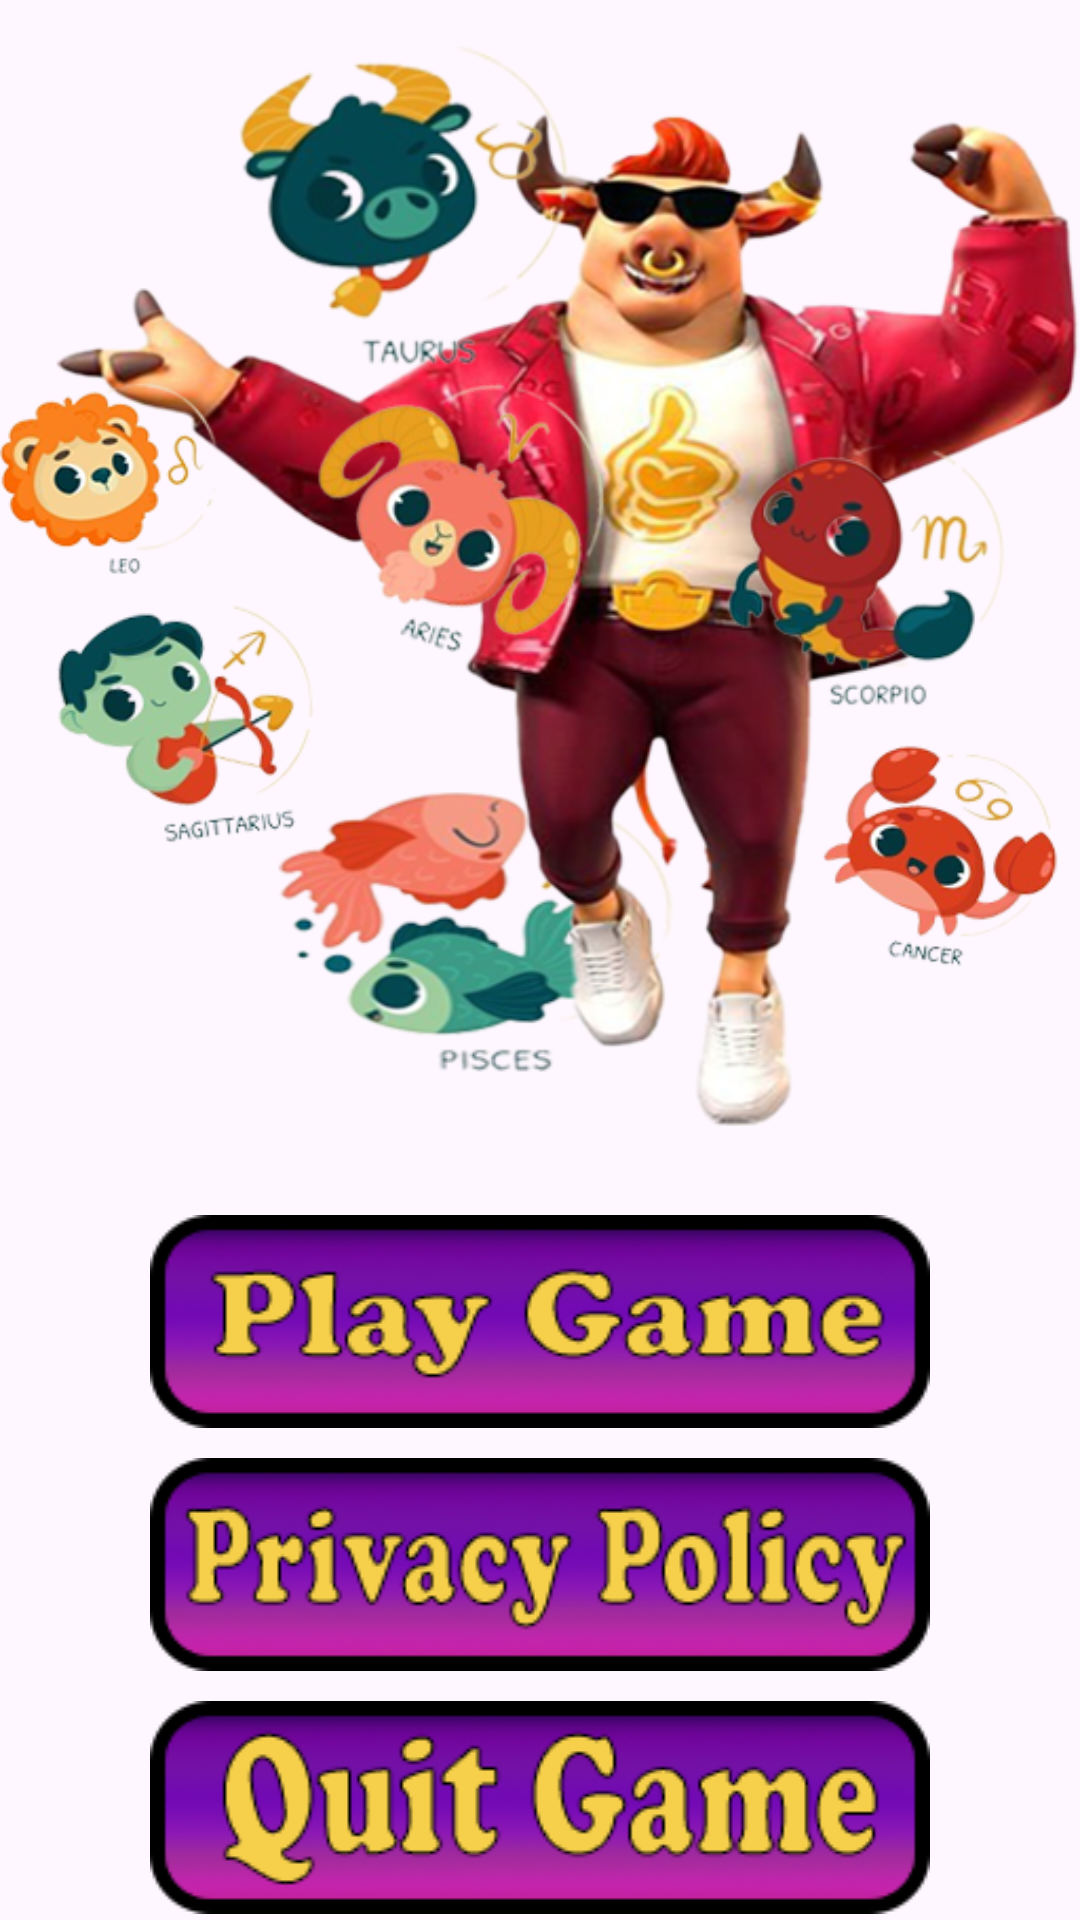

Android layout source for this screen:
<!-- AndroidManifest.xml: application theme Theme.StellationGroove -->
<!-- res/layout/activity_stellation_menu.xml -->
<?xml version="1.0" encoding="utf-8"?>
<androidx.constraintlayout.widget.ConstraintLayout
        xmlns:android="http://schemas.android.com/apk/res/android"
        xmlns:tools="http://schemas.android.com/tools"
        xmlns:app="http://schemas.android.com/apk/res-auto"
        android:layout_width="match_parent"
        android:layout_height="match_parent"
        android:background="@drawable/b2"
        tools:context=".StellationMenu">

<LinearLayout android:layout_width="match_parent"
              android:layout_height="400dp"
              android:id="@+id/linLay"
              android:layout_marginBottom="250dp"
              app:layout_constraintBottom_toBottomOf="parent"
              app:layout_constraintTop_toTopOf="parent"
              app:layout_constraintRight_toRightOf="parent"
              app:layout_constraintLeft_toLeftOf="parent">

    <ImageView
            android:layout_width="match_parent"
            android:layout_height="match_parent"
            app:srcCompat="@drawable/menubg"
            android:id="@+id/imageView3"
            app:layout_constraintTop_toTopOf="parent"
            app:layout_constraintBottom_toTopOf="parent"
            app:layout_constraintRight_toRightOf="parent"
            app:layout_constraintLeft_toLeftOf="parent"/>

</LinearLayout>

    <ImageButton
            android:background="@drawable/playbtn"
            android:contentDescription="@string/playBtn"
            android:layout_width="match_parent"
            android:layout_height="wrap_content"
            android:layout_marginTop="10dp"
            android:layout_marginStart="50dp"
            android:layout_marginEnd="50dp"
            android:id="@+id/playButton"
            app:layout_constraintTop_toBottomOf="@+id/linLay"
            app:layout_constraintBaseline_toBottomOf="parent"
            app:layout_constraintRight_toRightOf="parent"
            app:layout_constraintLeft_toLeftOf="parent"/>


    <ImageButton
            android:background="@drawable/privacybtn"
            android:contentDescription="@string/privacybtn"
            android:layout_width="match_parent"
            android:layout_height="wrap_content"
            android:layout_marginTop="10dp"
            android:layout_marginStart="50dp"
            android:layout_marginEnd="50dp"
            android:id="@+id/policyButton"
            app:layout_constraintTop_toBottomOf="@+id/playButton"
            app:layout_constraintBaseline_toBottomOf="parent"
            app:layout_constraintRight_toRightOf="parent"
            app:layout_constraintLeft_toLeftOf="parent"/>

    <ImageButton
            android:background="@drawable/quitbtn"
            android:contentDescription="@string/quitbtn"
            android:layout_width="match_parent"
            android:layout_height="wrap_content"
            android:layout_marginTop="10dp"
            android:layout_marginStart="50dp"
            android:layout_marginEnd="50dp"
            android:id="@+id/quitButton"
            app:layout_constraintTop_toBottomOf="@+id/policyButton"
            app:layout_constraintBaseline_toBottomOf="parent"
            app:layout_constraintRight_toRightOf="parent"
            app:layout_constraintLeft_toLeftOf="parent"/>


</androidx.constraintlayout.widget.ConstraintLayout>
<!-- resources referenced by this layout -->
<resources>
  <!-- drawable menubg: png bitmap (drawable, 352101 bytes) -->
  <!-- drawable playbtn: png bitmap (drawable, 16439 bytes) -->
  <!-- drawable privacybtn: png bitmap (drawable, 17341 bytes) -->
  <!-- drawable quitbtn: png bitmap (drawable, 16338 bytes) -->
  <string name="playBtn">play</string>
  <string name="privacybtn">privacy policy</string>
  <string name="quitbtn">quit</string>
  <style name="Theme.StellationGroove" parent="Base.Theme.StellationGroove" />
  <style name="Base.Theme.StellationGroove" parent="Theme.Material3.DayNight.NoActionBar">
          
          <item name="android:windowDisablePreview">true</item>
           <item name="colorPrimary">#303F9F</item>
      </style>
</resources>
